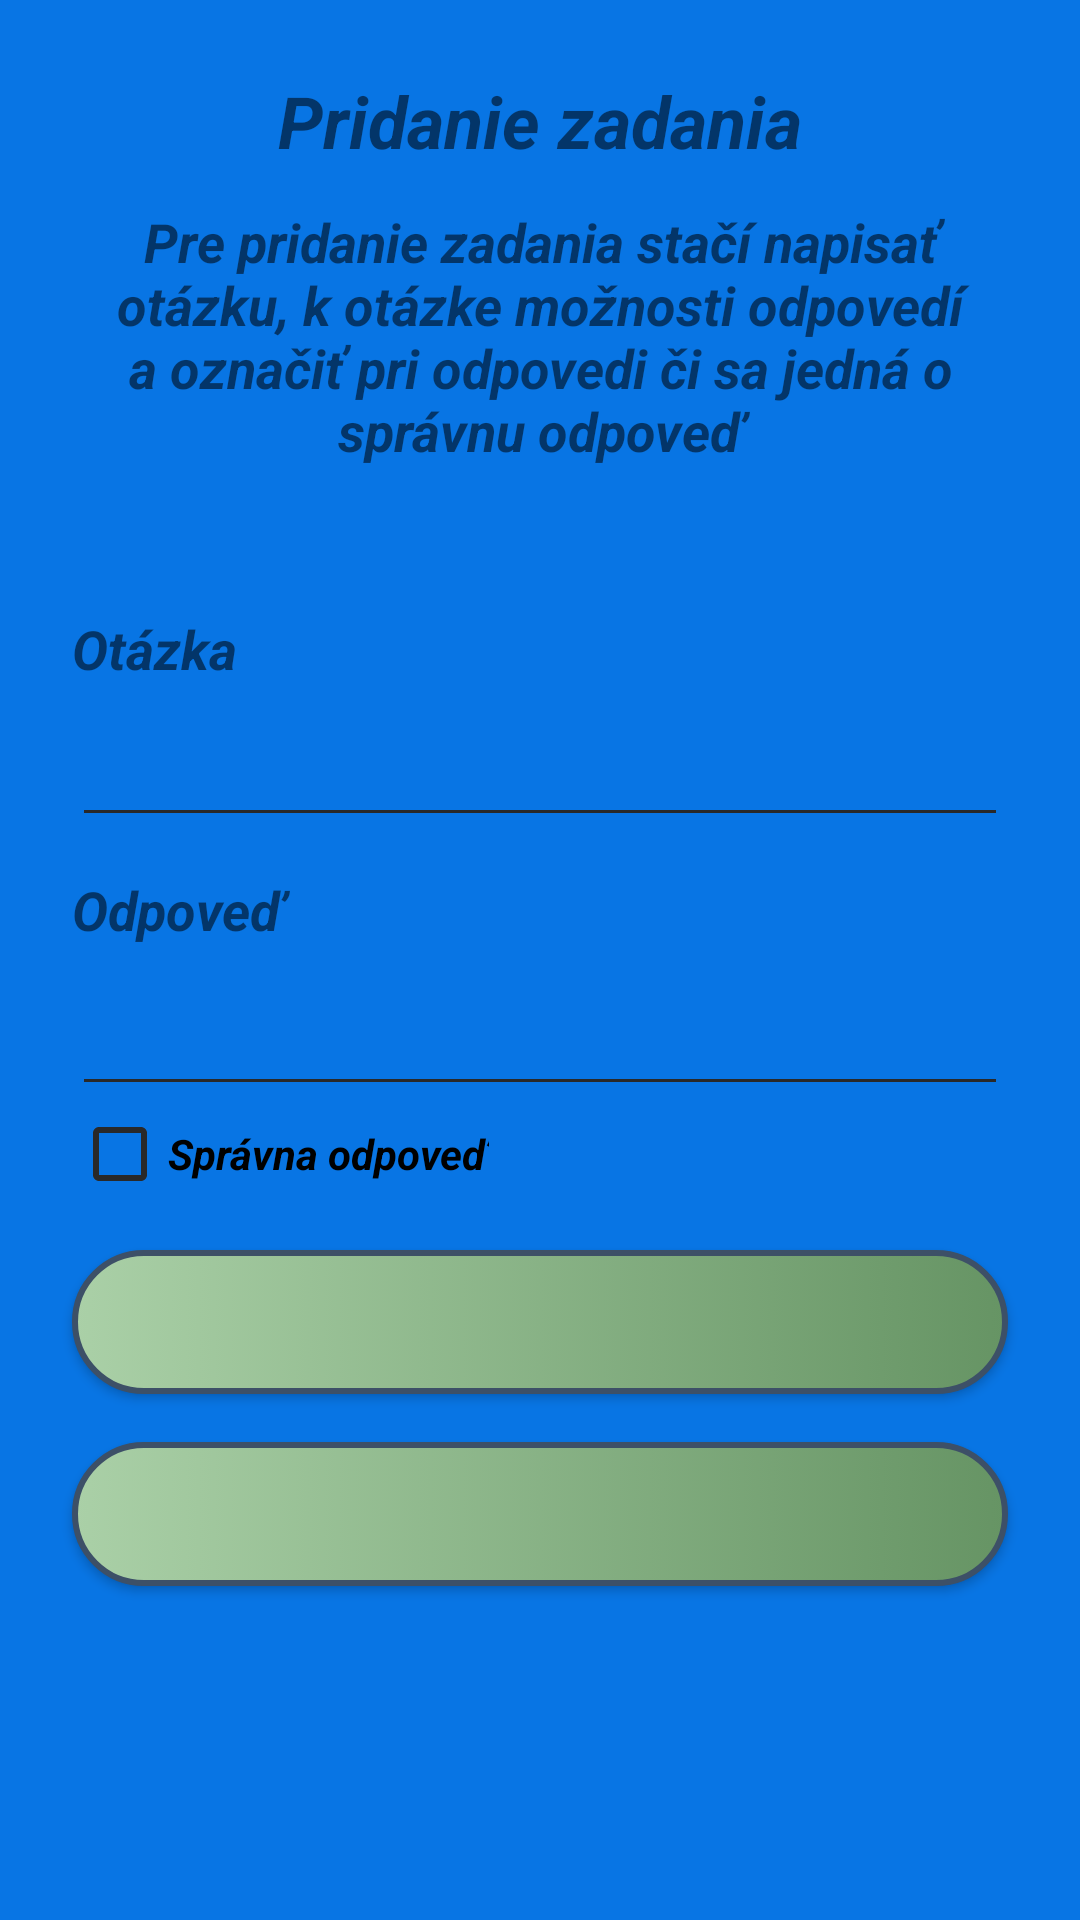

Here is an Android app screen rendered from its layout file. Give the layout XML and the strings, colors and styles it references.
<!-- AndroidManifest.xml: application theme Theme.GPS_app -->
<!-- res/layout/activity_create_tast.xml -->
<?xml version="1.0" encoding="utf-8"?>
<androidx.constraintlayout.widget.ConstraintLayout xmlns:android="http://schemas.android.com/apk/res/android"
    xmlns:app="http://schemas.android.com/apk/res-auto"
    xmlns:tools="http://schemas.android.com/tools"
    android:layout_width="match_parent"
    android:layout_height="match_parent"
    tools:context=".CreateTaskActivity"
    android:background="@color/Blue_Cola">

    <TextView
        android:id="@+id/tv_CreateTaskTitle"
        android:layout_width="0dp"
        android:layout_height="wrap_content"
        android:layout_marginTop="24dp"
        android:layout_marginStart="24dp"
        android:layout_marginEnd="24dp"
        app:layout_constraintTop_toTopOf="parent"
        app:layout_constraintStart_toStartOf="parent"
        app:layout_constraintEnd_toEndOf="parent"
        android:text="@string/createTaskTitle"
        android:textSize="24sp"
        android:textStyle="bold|italic"
        android:textAlignment="center"/>

    <TextView
        android:id="@+id/tv_CreateTaskDescription"
        android:layout_width="0dp"
        android:layout_height="wrap_content"
        android:layout_marginStart="24dp"
        android:layout_marginTop="12dp"
        android:layout_marginEnd="24dp"
        app:layout_constraintEnd_toEndOf="parent"
        app:layout_constraintStart_toStartOf="parent"
        app:layout_constraintTop_toBottomOf="@id/tv_CreateTaskTitle"
        android:text="@string/createTaskDescription"
        android:textSize="18sp"
        android:textStyle="bold|italic"
        android:textAlignment="center"/>

    <TextView
        android:id="@+id/tv_CreateTaskTaskName"
        android:layout_width="0dp"
        android:layout_height="wrap_content"
        android:layout_marginStart="24dp"
        android:layout_marginTop="12dp"
        android:layout_marginEnd="24dp"
        app:layout_constraintEnd_toEndOf="parent"
        app:layout_constraintStart_toStartOf="parent"
        app:layout_constraintTop_toBottomOf="@id/tv_CreateTaskDescription"
        android:text=""
        android:textSize="18sp"
        android:textStyle="bold|italic"
        android:textAlignment="center"/>

    <TextView
        android:id="@+id/tv_CreateTaskQuestion"
        android:layout_width="0dp"
        android:layout_height="wrap_content"
        android:layout_marginStart="24dp"
        android:layout_marginTop="12dp"
        android:layout_marginEnd="24dp"
        app:layout_constraintEnd_toEndOf="parent"
        app:layout_constraintStart_toStartOf="parent"
        app:layout_constraintTop_toBottomOf="@id/tv_CreateTaskTaskName"
        android:text="@string/createTaskQuestion"
        android:textSize="18sp"
        android:textStyle="bold|italic"/>

    <EditText
        android:id="@+id/et_CreateTaskQuestion"
        android:layout_width="0dp"
        android:layout_height="wrap_content"
        android:layout_marginStart="24dp"
        android:layout_marginTop="12dp"
        android:layout_marginEnd="24dp"
        android:textSize="16sp"
        android:textStyle="bold|italic"
        app:layout_constraintEnd_toEndOf="parent"
        app:layout_constraintStart_toStartOf="parent"
        app:layout_constraintTop_toBottomOf="@id/tv_CreateTaskQuestion" />


    <TextView
        android:id="@+id/tv_CreateTaskAnswer"
        android:layout_width="0dp"
        android:layout_height="wrap_content"
        android:layout_marginStart="24dp"
        android:layout_marginTop="12dp"
        android:layout_marginEnd="24dp"
        app:layout_constraintEnd_toEndOf="parent"
        app:layout_constraintStart_toStartOf="parent"
        app:layout_constraintTop_toBottomOf="@id/et_CreateTaskQuestion"
        android:text="@string/createTaskAnswer"
        android:textSize="18sp"
        android:textStyle="bold|italic"/>



    <EditText
        android:id="@+id/et_CreateTaskAnswer"
        android:layout_width="0dp"
        android:layout_height="wrap_content"
        android:layout_marginStart="24dp"
        android:layout_marginTop="12dp"
        android:layout_marginEnd="24dp"
        app:layout_constraintEnd_toEndOf="parent"
        app:layout_constraintStart_toStartOf="parent"
        app:layout_constraintTop_toBottomOf="@id/tv_CreateTaskAnswer"
        android:textSize="18sp"
        android:textStyle="bold|italic"/>

    <CheckBox
        android:id="@+id/cb_CreateTaskAnswer"
        style="@style/Widget.AppCompat.CompoundButton.CheckBox"
        android:layout_width="wrap_content"
        android:layout_height="wrap_content"
        android:layout_marginStart="24dp"
        android:text="@string/createTaskGoodAnswer"
        android:textStyle="italic|bold"
        app:layout_constraintStart_toStartOf="parent"
        app:layout_constraintTop_toBottomOf="@id/et_CreateTaskAnswer" />

    <Button
        android:id="@+id/btn_CreateTaskAddAnswer"
        android:layout_width="0dp"
        android:layout_height="wrap_content"
        android:layout_marginStart="24dp"
        android:layout_marginTop="16dp"
        android:layout_marginEnd="24dp"
        app:layout_constraintEnd_toEndOf="parent"
        app:layout_constraintStart_toStartOf="parent"
        app:layout_constraintTop_toBottomOf="@id/cb_CreateTaskAnswer"
        android:textSize="18sp"
        android:textStyle="bold|italic"
        android:background="@drawable/button_style"/>

    <Button
        android:id="@+id/btn_CreateTaskAddTask"
        android:layout_width="0dp"
        android:layout_height="wrap_content"
        android:layout_marginStart="24dp"
        android:layout_marginTop="16dp"
        android:layout_marginEnd="24dp"
        app:layout_constraintEnd_toEndOf="parent"
        app:layout_constraintStart_toStartOf="parent"
        app:layout_constraintTop_toBottomOf="@id/btn_CreateTaskAddAnswer"
        android:textSize="18sp"
        android:textStyle="bold|italic"
        android:background="@drawable/button_style"/>




</androidx.constraintlayout.widget.ConstraintLayout>
<!-- resources referenced by this layout -->
<resources>
  <color name="Blue_Cola">#0875e4</color>
  <!-- drawable button_style (drawable) -->
  <selector xmlns:tools="http://schemas.android.com/tools" xmlns:android="http://schemas.android.com/apk/res/android">
      <item android:state_pressed="true">
          <shape android:shape="rectangle">
              <gradient android:type="linear" android:gradientRadius="0" android:startColor="@color/Medium_Electric_Blue" android:endColor="@color/Cornflower"/>
              <corners android:radius="50dp"/>
              <size android:width="15dp"/>
              <stroke android:width="2dp" android:color="@color/Police_Blue"/>
          </shape>
      </item>
      <item>
          <shape android:shape="rectangle">
              <gradient android:type="linear" android:gradientRadius="0" android:startColor="@color/Dark_Vanilla" android:endColor="@color/Shadow"/>
              <corners android:radius="50dp"/>
              <stroke android:width="2dp" android:color="@color/Police_Blue"/>
          </shape>
      </item>
  </selector>
  <string name="createTaskAnswer">Odpoveď</string>
  <string name="createTaskDescription">Pre pridanie zadania stačí napisať otázku, k otázke možnosti odpovedí a označiť pri odpovedi či sa jedná o správnu odpoveď</string>
  <string name="createTaskGoodAnswer">Správna odpoveď</string>
  <string name="createTaskQuestion">Otázka</string>
  <string name="createTaskTitle">Pridanie zadania</string>
  <style name="Theme.GPS_app" parent="Theme.AppCompat.Light.NoActionBar">
          
          <item name="colorPrimary">@color/purple_500</item>
          <item name="colorPrimaryVariant">@color/purple_700</item>
          <item name="colorOnPrimary">@color/white</item>
          
          <item name="colorSecondary">@color/teal_200</item>
          <item name="colorSecondaryVariant">@color/teal_200</item>
          <item name="colorOnSecondary">@color/black</item>
          
          <item name="android:statusBarColor" tools:targetApi="l">?attr/colorPrimaryVariant</item>
          
  
          <item name="android:colorControlNormal">#292929</item>
          <item name="android:colorControlActivated">#000000</item>
          <item name="android:colorControlHighlight">#3db5ea</item>
  
  
      </style>
  <color name="Medium_Electric_Blue">#0c54a4</color>
  <color name="Cornflower">#93c3eb</color>
  <color name="Police_Blue">#3d5067</color>
  <color name="Dark_Vanilla">#AAD0A7</color>
  <color name="Shadow">#669464</color>
  <color name="purple_500">#FF6200EE</color>
  <color name="purple_700">#FF3700B3</color>
  <color name="white">#FFFFFFFF</color>
  <color name="teal_200">#FF03DAC5</color>
  <color name="black">#FF000000</color>
</resources>
